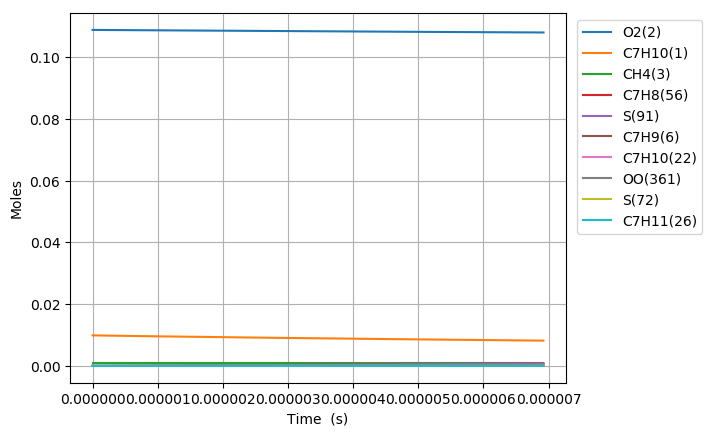

Data behind this chart, as committed beside it:
Time (s), Volume (m^3), N2, Ar, He, Ne, C7H10(1), O2(2), CH4(3), C7H10(22), C7H9(6), C7H11(26), S(72), C7H9O2(62), C7H9O2(61), S(86), S(91), S(127), C7H8(56), S(123), C7H8(208), C7H11O(87), OH(D)(150), S(292)
0.0, 0.001995, 0.8813, 0.0, 0.0, 0.0, 0.00989, 0.1088, 0.001, 0.0, 0.0, 0.0, 0.0, 0.0, 0.0, 0.0, 0.0, 0.0, 0.0, 0.0, 0.0, 0.0, 0.0, 0.0
1.4946155228315947e-18, 0.001995, 0.8813, 0.0, 0.0, 0.0, 0.00989, 0.1088, 0.001, 3.0403580520353208e-17, 2.5156322848378977e-16, 2.5156320975841204e-16, 1.7762208063927163e-24, 1.7691463549391513e-24, 1.3747637316046231e-24, 2.1797214899348331e-34, 4.4167153557262042e-39, 3.3492650064957819e-34, 3.4529296630229062e-29, 1.149544838830296e-39, 2.1229812902301481e-43, 1.1359696575050562e-53, 1.4313918884238069e-47, 1.9678488875228032e-59
4.184923463928465e-18, 0.001995, 0.8813, 0.0, 0.0, 0.0, 0.00989, 0.1088, 0.001, 8.5130025456937471e-17, 7.0437702960911061e-16, 7.0437698156839794e-16, 1.0728373569221589e-23, 1.0644679714194955e-23, 8.303569174540804e-24, 2.5802916179214502e-33, 5.2435245792801266e-38, 3.9392190086111549e-33, 2.0855694924431219e-28, 1.3645304325019365e-38, 2.5204033561014188e-42, 2.5411150171243604e-52, 3.2019650690435383e-46, 8.1203720947860726e-58
9.565539346122205e-18, 0.001995, 0.8813, 0.0, 0.0, 0.0, 0.00989, 0.1088, 0.001, 1.9458291532990004e-16, 1.6100045916008414e-15, 1.6100045021677477e-15, 5.165249952916215e-23, 5.0836962764755237e-23, 3.9978072856771987e-23, 2.5176545751172344e-32, 5.1481236952665239e-37, 3.7913195689402453e-32, 1.0041119101201728e-27, 1.3392611521291235e-37, 2.4745468940726148e-41, 5.0207991420481801e-51, 6.3265377761869481e-45, 3.2123284086484268e-56
2.0326771110509687e-17, 0.001995, 0.8813, 0.0, 0.0, 0.0, 0.00989, 0.1088, 0.001, 4.1348869507500132e-16, 3.4212595570610797e-15, 3.4212594512839678e-15, 2.2558002669998148e-22, 2.1847421779063164e-22, 1.7459441065212891e-22, 2.1994219596727027e-31, 4.5534573892156072e-36, 3.2252845821792033e-31, 4.3852203042007018e-27, 1.183774166566699e-36, 2.1887085869009893e-40, 8.9341868652348581e-50, 1.1257715970539843e-43, 1.1464499971437496e-54
4.184923463928465e-17, 0.001995, 0.8813, 0.0, 0.0, 0.0, 0.00989, 0.1088, 0.001, 8.5130025456190817e-16, 7.0437688728937215e-15, 7.0437689811865421e-15, 9.4175213018405549e-22, 8.8375634608914712e-22, 7.288944835557467e-22, 1.8042392518412452e-30, 3.8274557683170007e-35, 2.5178731399636053e-30, 1.8307429814467921e-26, 9.9371185083920609e-36, 1.8397412528527545e-39, 1.506861978487195e-48, 1.8987716177517307e-42, 3.8735467929701618e-53
8.489416169683458e-17, 0.001995, 0.8813, 0.0, 0.0, 0.0, 0.00989, 0.1088, 0.001, 1.7269233735225397e-15, 1.4288785180547914e-14, 1.4288786567672631e-14, 3.8473641192440104e-21, 3.3980261980689447e-21, 2.9777488464246893e-21, 1.4111189176256861e-29, 3.1379802463532919e-34, 1.8053750679113388e-29, 7.4791810886314919e-26, 8.1254592209482434e-35, 1.5083307245255077e-38, 2.4749621790417116e-47, 3.1187160210935749e-41, 1.2735054549328678e-51
1.7098401581193443e-16, 0.001995, 0.8813, 0.0, 0.0, 0.0, 0.00989, 0.1088, 0.001, 3.4781696113910717e-15, 2.8778809386358757e-14, 2.8778815847371845e-14, 1.555165591545914e-20, 1.2274964119439531e-20, 1.2036351759369083e-20, 1.0460322186011838e-28, 2.5412189958845214e-33, 1.1664622641396866e-28, 3.0232035704850921e-25, 6.5455041607181834e-34, 1.2214848595806192e-37, 4.0118156352389324e-46, 5.0555016975439158e-40, 4.130376962400846e-50
3.4316372404213413e-16, 0.001995, 0.8813, 0.0, 0.0, 0.0, 0.00989, 0.1088, 0.001, 6.9806620869172165e-15, 5.7758829015856585e-14, 5.775885083370471e-14, 6.2532484362537366e-20, 4.0567544655080589e-20, 4.8396156095756693e-20, 7.1928361984537784e-28, 2.0453961187207139e-32, 6.6595349686181799e-28, 1.2156161432792056e-24, 5.2133714933936808e-33, 9.8315659928219931e-37, 6.4602461482052155e-45, 8.1415005163328733e-39, 1.3305223101067656e-48
6.875231405025336e-16, 0.001995, 0.8813, 0.0, 0.0, 0.0, 0.00989, 0.1088, 0.001, 1.3985647037125828e-14, 1.1571877336873201e-13, 1.1571882651431808e-13, 2.5078290992047524e-19, 1.1909294833512706e-19, 1.9407835965445767e-19, 4.4583154367773533e-27, 1.6413047688518221e-31, 3.3618921315099701e-27, 4.8751595483506426e-24, 4.0977224370000919e-32, 7.8892028704174362e-36, 1.0368009966950902e-43, 1.3068178872789382e-37, 4.2711701455580691e-47
1.3762419734233324e-15, 0.001995, 0.8813, 0.0, 0.0, 0.0, 0.00989, 0.1088, 0.001, 2.799561693416834e-14, 2.3163833940095865e-13, 2.316384007090154e-13, 1.0044371533937518e-18, 3.0701600455969429e-19, 7.7723091084067057e-19, 2.4440875399151152e-26, 1.3150462407397357e-30, 1.5395922110005234e-26, 1.9526033497276822e-23, 3.153712507316318e-31, 6.3209488759937933e-35, 1.6609072543504116e-42, 2.094082325668667e-36, 1.3685263086284834e-45
2.7536796392649302e-15, 0.001995, 0.8813, 0.0, 0.0, 0.0, 0.00989, 0.1088, 0.001, 5.6015556714754519e-14, 4.6347627840279549e-13, 4.6347604044573081e-13, 4.0203457663372929e-18, 7.0921681302030955e-19, 3.1101914085691415e-18, 1.1932100606927172e-25, 1.0528448222754946e-29, 6.6207936133445691e-26, 7.8154779994411491e-23, 2.3396569001123787e-30, 5.0605822092070558e-34, 2.6574477060051736e-41, 3.3525146899545974e-35, 4.3794524880744087e-44
5.5085549709481255e-15, 0.001995, 0.8813, 0.0, 0.0, 0.0, 0.00989, 0.1088, 0.001, 1.1205543622193144e-13, 9.2714748096142878e-13, 9.2714528541595262e-13, 1.6086455984294144e-17, 1.5262049150244484e-18, 1.2438760860067841e-17, 5.3429011459295477e-25, 8.4260900991492608e-29, 2.7478851109061002e-25, 3.1271909183407538e-22, 1.6313772408652353e-29, 4.0499725220638773e-33, 4.2467237247283925e-40, 5.3638305349295507e-34, 1.3997680659204807e-42
1.1018305634314516e-14, 0.001995, 0.8813, 0.0, 0.0, 0.0, 0.00989, 0.1088, 0.001, 2.2413519502030369e-13, 1.854471263206948e-12, 1.8544596382035922e-12, 6.4354988364819745e-17, 3.1633486319499477e-18, 4.9714763608777569e-17, 2.2684194837203741e-24, 6.7423630956682368e-28, 1.1190621409751134e-24, 1.2510656372041754e-21, 1.0356110272966324e-28, 3.2405440775821763e-32, 6.7740887882751711e-39, 8.5763015742939074e-33, 4.4658901736163481e-41
2.2037806961047295e-14, 0.001995, 0.8813, 0.0, 0.0, 0.0, 0.00989, 0.1088, 0.001, 4.4829471175312184e-13, 3.7090446015693308e-12, 3.708991802047422e-12, 2.5743042123127239e-16, 6.4379249504041142e-18, 1.9848924739744203e-16, 9.3542595717480408e-24, 5.3947399169289899e-27, 4.5102574935565693e-24, 5.0045559399645744e-21, 5.8347737348982724e-28, 2.5926031035510474e-31, 1.0769749828618942e-37, 1.3699351302453894e-31, 1.4201633684889053e-39
3.305730828778007e-14, 0.001995, 0.8813, 0.0, 0.0, 0.0, 0.00989, 0.1088, 0.001, 6.7245422762201375e-13, 5.5635439663266262e-12, 5.5634274310390712e-12, 5.4703734302133884e-16, 9.7123844167937357e-18, 4.2123409171027371e-16, 2.0057465823714689e-23, 1.5426657606408082e-26, 9.5983174278083537e-24, 1.0634769357048514e-20, 1.3981210313431698e-27, 7.4132770067649399e-31, 3.9518157290751029e-37, 5.0381258811891918e-31, 6.4673901117065965e-39
4.407680961451285e-14, 0.001995, 0.8813, 0.0, 0.0, 0.0, 0.00989, 0.1088, 0.001, 8.9661374262697963e-13, 7.4179696087531666e-12, 7.4177665320573283e-12, 9.3316887504346401e-16, 1.2986714149920875e-17, 7.1769803517000649e-16, 3.4377782160244272e-23, 3.2541486973954547e-26, 1.637747806056731e-23, 1.8141632060934456e-20, 2.5596933367381382e-27, 1.5636714249421123e-30, 9.9949106989803544e-37, 1.2768195657124262e-30, 1.9232801437246302e-38
6.611581226797842e-14, 0.001995, 0.8813, 0.0, 0.0, 0.0, 0.00989, 0.1088, 0.001, 1.3449327706093301e-12, 1.1126648647890587e-11, 1.1126218210186505e-11, 1.9319479535709609e-15, 1.95350694997671e-17, 1.4828640532079856e-15, 7.1506751365438485e-23, 8.8893798916276309e-26, 3.3886905989287382e-23, 3.7559510720341715e-20, 5.7088975366767289e-27, 4.2708193793100272e-30, 3.4790729118541616e-36, 4.4594197669480593e-30, 8.385291821282415e-38
8.815481492144397e-14, 0.001995, 0.8813, 0.0, 0.0, 0.0, 0.00989, 0.1088, 0.001, 1.793251795414718e-12, 1.4835058658625946e-11, 1.4834314977665734e-11, 3.2856253152603594e-15, 2.6082949723939241e-17, 2.5170465881409648e-15, 1.2193498364356702e-22, 1.8601935761073258e-25, 5.7567516486657742e-23, 6.3877889111524094e-20, 1.0155542431720196e-26, 8.9358489949134793e-30, 8.6600727925510739e-36, 1.1131139385237337e-29, 2.4356215676906891e-37
1.1019381757490953e-13, 0.001995, 0.8813, 0.0, 0.0, 0.0, 0.00989, 0.1088, 0.001, 2.2415708168162173e-12, 1.8543182085065729e-11, 1.8542031529702206e-11, 5.0195048701941485e-15, 3.2630323931835677e-17, 3.8378006819647441e-15, 1.8661070378743966e-22, 3.386848799109277e-25, 8.7822018540241022e-23, 9.7589172366989666e-20, 1.5990642991643363e-26, 1.6267082677519543e-29, 1.8302344665640317e-35, 2.3590661754752233e-29, 5.895311709630572e-37
1.5427182288184067e-13, 0.001995, 0.8813, 0.0, 0.0, 0.0, 0.00989, 0.1088, 0.001, 3.1382088491937448e-12, 2.5958562313016091e-11, 2.5956300415975931e-11, 9.6514412026220343e-15, 4.5723541923003157e-17, 7.3458947723408523e-15, 3.5958788101312781e-22, 8.9450116604589762e-25, 1.6821032180302766e-22, 1.8765156366364334e-19, 3.186381834501855e-26, 4.2947505786309478e-29, 6.6220516418156132e-35, 8.6127477644869507e-29, 3.0134462798485673e-36
1.9834982818877178e-13, 0.001995, 0.8813, 0.0, 0.0, 0.0, 0.00989, 0.1088, 0.001, 4.034846867746291e-12, 3.3372803227773047e-11, 3.3369025739507148e-11, 1.5826886473490931e-14, 5.8814748029368238e-17, 1.1993250289153208e-14, 5.9040566325008617e-22, 1.8550205738680629e-24, 2.7473304364022182e-22, 3.077332175020238e-19, 5.3261772146027762e-26, 8.9036228970774137e-29, 1.7019975580012581e-34, 2.2300239760623652e-28, 9.6181138369219784e-36
2.424278334957029e-13, 0.001995, 0.8813, 0.0, 0.0, 0.0, 0.00989, 0.1088, 0.001, 4.9314848724753191e-12, 4.0785919681052875e-11, 4.078020808367808e-11, 2.3545257311845292e-14, 7.1903968465413456e-17, 1.776501549963673e-14, 8.7904218957766917e-22, 3.3290048136326874e-24, 4.0704948841197985e-22, 4.5782664337800872e-19, 8.0112349954729061e-26, 1.5973473028632884e-28, 3.6090615100350272e-34, 4.7610850865514085e-28, 2.4111456627619679e-35
2.86505838802634e-13, 0.001995, 0.8813, 0.0, 0.0, 0.0, 0.00989, 0.1088, 0.001, 5.8281228633813222e-12, 4.819792670649333e-11, 4.8189847936072548e-11, 3.2806066141521327e-14, 8.4991229778552867e-17, 2.464615674549231e-14, 1.2254791888349347e-21, 5.4286508084899319e-24, 5.6481478714480113e-22, 6.3792638335449258e-19, 1.1234264470374391e-25, 2.6040270071694087e-28, 6.7596447435349375e-34, 8.9763021673230817e-28, 5.1964610092944154e-35
3.7466184941649627e-13, 0.001995, 0.8813, 0.0, 0.0, 0.0, 0.00989, 0.1088, 0.001, 7.6213988037245584e-12, 6.3018666969482301e-11, 6.3004501800778942e-11, 5.5953362550292844e-14, 1.1115997126923482e-16, 4.1682071636955689e-14, 2.0916933286332742e-21, 1.1921060464503184e-23, 9.5544182640043896e-22, 1.088128202951169e-18, 1.9267850751631192e-25, 5.7148963103847559e-28, 1.8512211884382552e-33, 2.4901792711536536e-27, 1.7941019157661192e-34
4.628178600303585e-13, 0.001995, 0.8813, 0.0, 0.0, 0.0, 0.00989, 0.1088, 0.001, 9.4146746887767022e-12, 7.7835140856873914e-11, 7.7812990875245139e-11, 8.5265234129497928e-14, 1.373211788280153e-16, 6.2984154657878185e-14, 3.1889153677872619e-21, 2.2233006170457594e-23, 1.4439338692602358e-21, 1.6583029734011633e-18, 2.9370368710546693e-25, 1.0652129223188113e-27, 4.0991590170208207e-33, 5.5798825465397907e-27, 4.7450447725102101e-34
5.509738706442207e-13, 0.001995, 0.8813, 0.0, 0.0, 0.0, 0.00989, 0.1088, 0.001, 1.1207950518538095e-11, 9.264746834227525e-11, 9.2615318841683439e-11, 1.2073799871630271e-13, 1.6347506431416987e-16, 8.8432432023389712e-14, 4.5170073229521609e-21, 3.7314325272996875e-23, 2.0275387422204478e-21, 2.3484148490564044e-18, 4.1483733890277702e-25, 1.7867309543972217e-27, 7.9313310400625226e-33, 1.0921842009863783e-26, 1.0664669166888429e-33
6.770098721511675e-13, 0.001995, 0.8813, 0.0, 0.0, 0.0, 0.00989, 0.1088, 0.001, 1.3771783717686963e-11, 1.1381756490114599e-10, 1.137674046134792e-10, 1.821466824717614e-13, 2.0085475773446377e-16, 1.3179464415141602e-13, 6.8164942019932717e-21, 6.9016105252308837e-23, 3.0220110699903902e-21, 3.5433119197517576e-18, 6.2187034062144886e-25, 3.3018191981062538e-27, 1.7462228237370716e-32, 2.4489626368862408e-26, 2.8793046686847161e-33
8.030458736581144e-13, 0.001995, 0.8813, 0.0, 0.0, 0.0, 0.00989, 0.1088, 0.001, 1.6335616803820141e-11, 1.3497973009699832e-10, 1.3490691446874512e-10, 2.5613084348089849e-13, 2.382204452736219e-16, 1.8308779405225408e-13, 9.5872275989940483e-21, 1.1506363929807326e-22, 4.1984174496236287e-21, 4.9832042371426477e-18, 8.6737197638579322e-25, 5.4999428955154945e-27, 3.3574012773714971e-32, 4.7956953778781758e-26, 6.599130259179097e-33
9.290818751650613e-13, 0.001995, 0.8813, 0.0, 0.0, 0.0, 0.00989, 0.1088, 0.001, 1.8899449776937548e-11, 1.5613426806762914e-10, 1.5603385865259677e-10, 3.4268023676259241e-13, 2.7557266400362822e-16, 2.4200774347447126e-13, 1.2828823599166902e-20, 1.7815389822856334e-22, 5.5497810133154657e-21, 6.6680029149795448e-18, 1.1498697787033631e-24, 8.5081664477925786e-27, 5.853873906077934e-32, 8.5102088165957148e-26, 1.3342156739715447e-32
1e-12, 0.001995, 0.8813, 0.0, 0.0, 0.0, 0.00989, 0.1088, 0.001, 2.0342071078844825e-11, 1.6803429114118323e-10, 1.6791607842539177e-10, 3.9690039679399742e-13, 2.9658433778581913e-16, 2.784045448636225e-13, 1.4859678791647913e-20, 2.2215697217294683e-22, 6.3845766180225436e-21, 7.7236478719641148e-18, 1.3245613702638206e-24, 1.0604450908451927e-26, 7.7410804028744873e-32, 1.1363283751072397e-25, 1.9012603396010753e-32
1.0551178766720081e-12, 0.001995, 0.8813, 0.0, 0.0, 0.0, 0.00989, 0.1088, 0.001, 2.1463282637039359e-11, 1.7728147025955784e-10, 1.7714824737691997e-10, 4.4178465056527967e-13, 3.1291192858604412e-16, 3.0826304546383773e-13, 1.6540899532950283e-20, 2.6097778224816387e-22, 7.0694160289616163e-21, 8.5976223085683538e-18, 1.4679527580618778e-24, 1.2452850304766212e-26, 9.4839955901623414e-32, 1.4022923590438819e-25, 2.4565237839452557e-32
1.181153878178955e-12, 0.001995, 0.8813, 0.0, 0.0, 0.0, 0.00989, 0.1088, 0.001, 2.4027115384125611e-11, 1.9842161756902749e-10, 1.9825009086704338e-10, 5.5343385969429404e-13, 3.5023873505205997e-16, 3.815728033576593e-13, 2.0723072227023181e-20, 3.6624282888860458e-22, 8.7508787859365092e-21, 1.0771980132754192e-17, 1.8202610170052505e-24, 1.7460711607529071e-26, 1.4518955688019745e-31, 2.1821837319127917e-25, 4.2107360978151049e-32
1.4332258811928486e-12, 0.001995, 0.8813, 0.0, 0.0, 0.0, 0.00989, 0.1088, 0.001, 2.9154780539251879e-11, 2.4068182096895496e-10, 2.4041618298151299e-10, 8.1432582764403278e-13, 4.2485686918533766e-16, 5.4828225689107785e-13, 3.0496177619468975e-20, 6.5494391759161612e-22, 1.2574663265180306e-20, 1.5854595998652149e-17, 2.6223564864766686e-24, 3.1171724456133665e-26, 2.9963454834247691e-31, 4.6462773100363384e-25, 1.0542338462066988e-31
1.660090683905353e-12, 0.001995, 0.8813, 0.0, 0.0, 0.0, 0.00989, 0.1088, 0.001, 3.3769678792353011e-11, 2.7869448056759148e-10, 2.7832286360726827e-10, 1.0919293764582811e-12, 4.9197518193008817e-16, 7.1984276366347686e-13, 4.0895865273804585e-20, 1.0188269134981169e-21, 1.6509779437758062e-20, 2.1265192345019072e-17, 3.4486847788805894e-24, 4.8417090156454278e-26, 5.1722532481037385e-31, 8.2387336513039269e-25, 2.1106417855363817e-31
1.8869554866178572e-12, 0.001995, 0.8813, 0.0, 0.0, 0.0, 0.00989, 0.1088, 0.001, 3.8384576679284544e-11, 3.1668817719865011e-10, 3.1618905637466225e-10, 1.4100193637564095e-12, 5.590600082392211e-16, 9.1036485015888021e-13, 5.2812719455918978e-20, 1.4978709149803675e-21, 2.0879870278854305e-20, 2.7467600254689472e-17, 4.3670465720748804e-24, 7.1074839711571403e-26, 8.2962950140244445e-31, 1.356144236687882e-24, 3.8586681545767903e-31
2.1138202893303614e-12, 0.001995, 0.8813, 0.0, 0.0, 0.0, 0.00989, 0.1088, 0.001, 4.2999474200046697e-11, 3.5466419365947696e-10, 3.5401482063369497e-10, 1.7685364403114819e-12, 6.2611361338651269e-16, 1.1185657171149363e-12, 6.6244516145524711e-20, 2.1081361241629864e-21, 2.5655508641994574e-20, 3.4461444338102777e-17, 5.3712313934406137e-24, 9.9881611568459133e-26, 1.2573620800854949e-30, 2.1071898165243181e-24, 6.5748803883448928e-31
2.3406850920428656e-12, 0.001995, 0.8813, 0.0, 0.0, 0.0, 0.00989, 0.1088, 0.001, 4.7614371354639717e-11, 3.9262372845314874e-10, 3.9180021564131298e-10, 2.1674213499477406e-12, 6.9313811379102905e-16, 1.3432468596648156e-12, 8.1189034809283142e-20, 2.8657558898107564e-21, 3.0809201076487385e-20, 4.2246374081081485e-17, 6.4554368581402985e-24, 1.3557334205603608e-25, 1.821645343202871e-30, 3.1268441094434383e-24, 1.0590379945580486e-30
2.56754989475537e-12, 0.001995, 0.8813, 0.0, 0.0, 0.0, 0.00989, 0.1088, 0.001, 5.2229268143063757e-11, 4.3056789933305585e-10, 4.2954530057743538e-10, 2.6066149135149732e-12, 7.6013548327785855e-16, 1.5832905227483482e-12, 9.7644057800268449e-20, 3.7869447841530534e-21, 3.6315306515297896e-20, 5.0822062971045725e-17, 7.6142515275621949e-24, 1.7888559848316371e-25, 2.5443617368973858e-30, 4.4689001349911032e-24, 1.6292772285749155e-30
2.794414697467874e-12, 0.001995, 0.8813, 0.0, 0.0, 0.0, 0.00989, 0.1088, 0.001, 5.6844164565318864e-11, 4.6849774744769378e-10, 4.6725013454231817e-10, 3.0860580315244581e-12, 8.2710756039579833e-16, 1.837655556314618e-12, 1.1560737045674573e-19, 4.8879977601798207e-21, 4.2149941194263362e-20, 6.0188207224360561e-17, 8.8426348285806323e-24, 2.3055353680555127e-25, 3.447954526002613e-30, 6.1908994058691683e-24, 2.4127940650105453e-30
3.0212795001803782e-12, 0.001995, 0.8813, 0.0, 0.0, 0.0, 0.00989, 0.1088, 0.001, 6.1459060621405128e-11, 5.0641424272640858e-10, 5.04914776548572e-10, 3.6056916921303437e-12, 8.940560579297727e-16, 2.1053720295693658e-12, 1.3507676140126086e-19, 6.1852860610238583e-21, 4.8290855104056141e-20, 7.034452410205632e-17, 1.0135890993369453e-23, 2.9131176011570683e-25, 4.5552991880675296e-30, 8.3538452295075441e-24, 3.4601342429907058e-30
3.2481443028928824e-12, 0.001995, 0.8813, 0.0, 0.0, 0.0, 0.00989, 0.1088, 0.001, 6.6073956311322626e-11, 5.4431828967431477e-10, 5.4253928551832149e-10, 4.165456973971992e-12, 9.6098257313203892e-16, 2.3855354360474003e-12, 1.5605002264715272e-19, 7.6952552562973758e-21, 5.4717299055758406e-20, 8.1290750172561571e-17, 1.1489640989946988e-23, 3.6189428381063815e-25, 5.889597439163586e-30, 1.102191142332811e-23, 4.8279061939161279e-30
3.701873908317891e-12, 0.001995, 0.8813, 0.0, 0.0, 0.0, 0.00989, 0.1088, 0.001, 7.5303746592651598e-11, 6.2009235352131376e-10, 6.1766813961160901e-10, 5.4051471411079456e-12, 1.0947755103535839e-15, 2.9798881001126337e-12, 2.0249934002968061e-19, 1.1419400971591095e-20, 6.8350732859022176e-20, 1.0555196592613742e-16, 1.4362573662911834e-23, 5.3546598712371381e-25, 9.3333465391757241e-30, 1.8144858967375892e-23, 8.781893612404346e-30
4.155603513742899e-12, 0.001995, 0.8813, 0.0, 0.0, 0.0, 0.00989, 0.1088, 0.001, 8.4533535409306205e-11, 6.9582603775030128e-10, 6.9263716646972871e-10, 6.8046588914627848e-12, 1.2284971417762362e-15, 3.6146147778005908e-12, 2.549377235182088e-19, 1.6193508786143772e-20, 8.2910338080988292e-20, 1.3297008359641071e-16, 1.7431906578053568e-23, 7.5713122672775751e-25, 1.3969786640969037e-29, 2.8128417333143324e-23, 1.4851773383440875e-29
4.558532653409994e-12, 0.001995, 0.8813, 0.0, 0.0, 0.0, 0.00989, 0.1088, 0.001, 9.2729937551939115e-11, 7.6305085750540357e-10, 7.5907890333616674e-10, 8.1810829816871028e-12, 1.3471948151476708e-15, 4.2078426039098366e-12, 3.0651162130663796e-19, 2.142164911388025e-20, 9.6518068191548118e-20, 1.5996368443258398e-16, 2.0301516491499893e-23, 9.9902215421756772e-25, 1.9243495008927594e-29, 3.9882469166095266e-23, 2.2560572909488824e-29
4.961461793077089e-12, 0.001995, 0.8813, 0.0, 0.0, 0.0, 0.00989, 0.1088, 0.001, 1.0092633853951345e-10, 8.3025124516744738e-10, 8.2539529495248012e-10, 9.6828478738450063e-12, 1.4658493442282697e-15, 4.8254980923451843e-12, 3.6278247136797406e-19, 2.7678510886616674e-20, 1.1068616376104032e-19, 1.8944471206116944e-16, 2.3290127050139161e-23, 1.2875543832594396e-24, 2.574842567502584e-29, 5.4820296381184221e-23, 3.3013547626562983e-29
5.364390932744184e-12, 0.001995, 0.8813, 0.0, 0.0, 0.0, 0.00989, 0.1088, 0.001, 1.0912273837202936e-10, 8.9743006051550468e-10, 8.915866675085422e-10, 1.130962738227525e-11, 1.58446577906086e-15, 5.4647214597783668e-12, 4.2373805040015408e-19, 3.5059662193997245e-20, 1.2534902195872123e-19, 2.2141234439856856e-16, 2.6383893052644559e-23, 1.6268203240899209e-24, 3.3623611534592844e-29, 7.340874139861277e-23, 4.6817788881011053e-29
5.767320072411279e-12, 0.001995, 0.8813, 0.0, 0.0, 0.0, 0.00989, 0.1088, 0.001, 1.1731913704948704e-10, 9.6458983096717798e-10, 9.5765334634337917e-10, 1.3061096172150169e-11, 1.7030485827759138e-15, 6.1229852848483914e-12, 4.8936616698478403e-19, 4.3661402611570239e-20, 1.4044866426778348e-19, 2.5586585789883132e-16, 2.9570578379272386e-23, 2.0209085681402532e-24, 4.3009321118707415e-29, 9.6130765293866461e-23, 6.4645612659192282e-29
6.170249212078374e-12, 0.001995, 0.8813, 0.0, 0.0, 0.0, 0.00989, 0.1088, 0.001, 1.2551553457188666e-10, 1.031732788493984e-09, 1.0235956559483614e-09, 1.4936929756285735e-11, 1.8216016967798544e-15, 6.7980575927237421e-12, 5.5965466146760204e-19, 5.3580759219179855e-20, 1.5593388965294297e-19, 2.9280461667044566e-16, 3.2839377269594618e-23, 2.473904056262292e-24, 5.4047036461955415e-29, 1.2348365030061298e-22, 8.7235076959608953e-29
6.573178351745469e-12, 0.001995, 0.8813, 0.0, 0.0, 0.0, 0.00989, 0.1088, 0.001, 1.3371193093922834e-10, 1.0988609031347948e-09, 1.0894139199704578e-09, 1.69368044918843e-11, 1.9401285999359671e-15, 7.4879683416099118e-12, 6.3459140583641587e-19, 6.4915482657967094e-20, 1.7175950576793839e-19, 3.3222806259646214e-16, 3.6180752072429988e-23, 2.9898882342476455e-24, 6.6879427353137165e-29, 1.5597736835774455e-22, 1.1539050928077666e-28
7.37903663107966e-12, 0.001995, 0.8813, 0.0, 0.0, 0.0, 0.00989, 0.1088, 0.001, 1.5010472020873868e-10, 1.2330793428807222e-09, 1.2206796016443658e-09, 2.1307387055724307e-11, 2.1771156742235871e-15, 8.9055660301446354e-12, 7.9836128992567403e-19, 9.222562412694596e-20, 2.0427731590426108e-19, 4.1852712254364377e-16, 4.304860296040537e-23, 4.2271316400628321e-24, 9.8504593971021611e-29, 2.3848241427755547e-22, 1.919510670202109e-28
8.18489491041385e-12, 0.001995, 0.8813, 0.0, 0.0, 0.0, 0.00989, 0.1088, 0.001, 1.6649750485801928e-10, 1.3672567536877896e-09, 1.3514529637405396e-09, 2.6170271521358004e-11, 2.4140302960613984e-15, 1.036417485047532e-11, 9.8057942471157146e-19, 1.263881349592593e-19, 2.3773591281691742e-19, 5.1475980904831864e-16, 5.0117954522477765e-23, 5.765224887338801e-24, 1.3904854562371042e-28, 3.4792672018673914e-22, 3.0210745419951028e-28
8.99075318974804e-12, 0.001995, 0.8813, 0.0, 0.0, 0.0, 0.00989, 0.1088, 0.001, 1.8289028488707129e-10, 1.5014021931970211e-09, 1.4817365652646095e-09, 3.1522898916077271e-11, 2.6508884602061986e-15, 1.1854737148243357e-11, 1.1811499166583116e-18, 1.6821061343311733e-19, 2.719275158114929e-19, 6.2092365227325591e-16, 5.7344955566150674e-23, 7.6367047922032678e-24, 1.8969211973179426e-28, 4.8871390156828538e-22, 4.5473349888753982e-28
9.79661146908223e-12, 0.001995, 0.8813, 0.0, 0.0, 0.0, 0.00989, 0.1088, 0.001, 1.9928306029589602e-10, 1.6355227244877678e-09, 1.6115329519185334e-09, 3.7362723570648959e-11, 2.8877026392466906e-15, 1.3370189833749316e-11, 1.3999773707572e-18, 2.1851180696109303e-19, 3.0669009908921509e-19, 7.3701677848106941e-16, 6.4695411283452459e-23, 9.874061072863937e-24, 2.5163297681933547e-28, 6.6534347543553756e-22, 6.5981224405092521e-28
1e-11, 0.001995, 0.8813, 0.0, 0.0, 0.0, 0.00989, 0.1088, 0.001, 2.034203906492996e-10, 1.6693698099317131e-09, 1.6442152330101297e-09, 3.8913319679663698e-11, 2.9474658208066372e-15, 1.3755924174907919e-11, 1.4580807996634562e-18, 2.3264541886575855e-19, 3.1553836432296291e-19, 7.6788631167787472e-16, 6.6566789955058437e-23, 1.0500416903893323e-23, 2.6919525765805213e-28, 7.1612867147584263e-22, 7.2115419694753345e-28
1.060246974841642e-11, 0.001995, 0.8813, 0.0, 0.0, 0.0, 0.00989, 0.1088, 0.001, 2.1567583108449472e-10, 1.7696238429952234e-09, 1.7408446561705155e-09, 4.3687213049396493e-11, 3.1244825374910612e-15, 1.490503746379493e-11, 1.6369668879065656e-18, 2.7812147468106945e-19, 3.4189759833380028e-19, 8.6303778401641935e-16, 7.2142716391481872e-23, 1.2509738126692929e-23, 3.2608544940508802e-28, 8.8239004111562464e-22, 9.2845121033876826e-28
1.1408328027750609e-11, 0.001995, 0.8813, 0.0, 0.0, 0.0, 0.00989, 0.1088, 0.001, 2.3206859725286854e-10, 1.903709823415623e-09, 1.8696741973258606e-09, 5.0493848079348318e-11, 3.3612357035619375e-15, 1.6455005335964232e-11, 1.8920240622567022e-18, 3.4788025129722904e-19, 3.7745195276690149e-19, 9.9898563290591162e-16, 7.9666175640486779e-23, 1.5576136510170997e-23, 4.1428029523733368e-28, 1.1444863663276005e-21, 1.272897655066613e-27
1.2214186307084799e-11, 0.001995, 0.8813, 0.0, 0.0, 0.0, 0.00989, 0.1088, 0.001, 2.4846135880101871e-10, 2.037783997736029e-09, 1.9980240815958561e-09, 5.7780122481357187e-11, 3.597968021365231e-15, 1.8016761458419813e-11, 2.1650549786286762e-18, 4.286395112319789e-19, 4.1327672719345036e-19, 1.1448595747643251e-15, 8.7249657772948711e-23, 1.9105614113381853e-23, 5.1746440913975243e-28, 1.4563098276215833e-21, 1.7065536974670268e-27
1.3020044586418989e-11, 0.001995, 0.8813, 0.0, 0.0, 0.0, 0.00989, 0.1088, 0.001, 2.648541157289465e-10, 2.1718489669527868e-09, 2.1258968021649692e-09, 6.5543543102907107e-11, 3.8346840839607478e-15, 1.9587704831129143e-11, 2.4559662099963695e-18, 5.2126123385930943e-19, 4.4931225521732128e-19, 1.3006590822568881e-15, 9.4880570519126216e-23, 2.3130487049327172e-23, 6.3690061057596421e-28, 1.8225720816477283e-21, 2.2439911356622029e-27
1.3825902865753179e-11, 0.001995, 0.8813, 0.0, 0.0, 0.0, 0.00989, 0.1088, 0.001, 2.8124686803665295e-10, 2.3059067595668014e-09, 2.2532948392579452e-09, 7.3781629751013388e-11, 4.0713874734467452e-15, 2.1165806950349604e-11, 2.7646648149720085e-18, 6.2661787058170008e-19, 4.8551200338740479e-19, 1.4663838042711601e-15, 1.0254909326502556e-22, 2.7683030340360266e-23, 7.7386748908012307e-28, 2.2480113334436868e-21, 2.9009659901002316e-27
... 412 more rows
